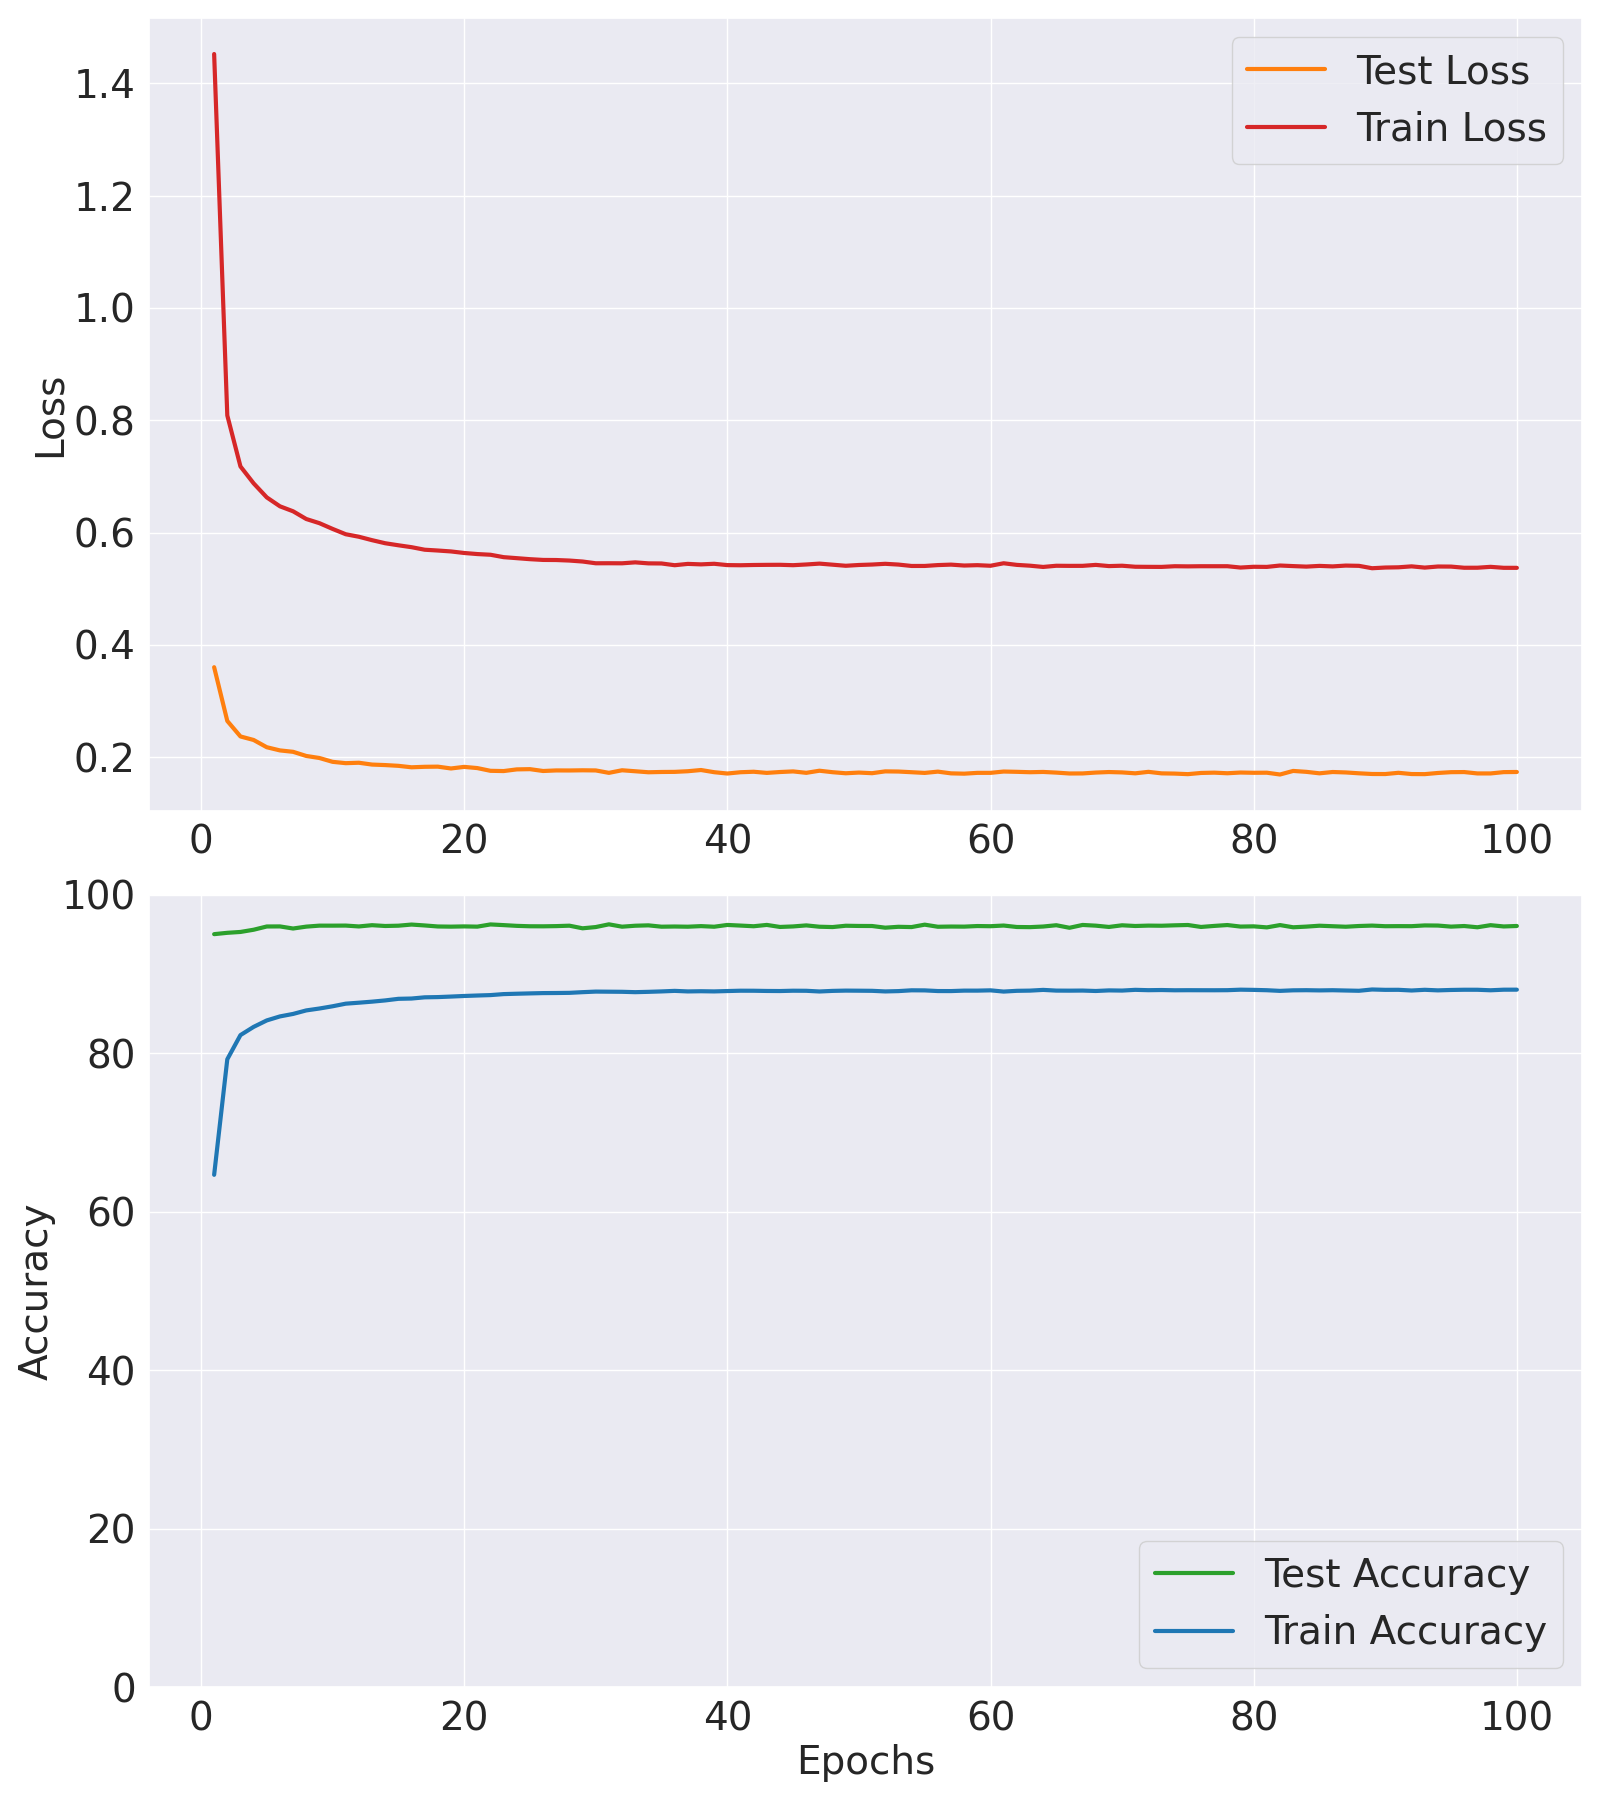

Values plotted in this chart, from the file beside it:
Epoch, Train Accuracy, Train Loss, Test Accuracy, Test Loss
1, 64.66, 1.452, 95.02, 0.3602
2, 79.24, 0.8086, 95.19, 0.2645
3, 82.29, 0.7178, 95.3, 0.2369
4, 83.32, 0.6877, 95.58, 0.2307
5, 84.14, 0.6627, 95.99, 0.2177
6, 84.64, 0.6468, 96, 0.2121
7, 84.96, 0.6379, 95.74, 0.2096
8, 85.4, 0.6242, 95.97, 0.2022
9, 85.64, 0.6167, 96.1, 0.1986
10, 85.92, 0.6065, 96.1, 0.1918
11, 86.25, 0.597, 96.11, 0.1894
12, 86.38, 0.5926, 96, 0.1901
13, 86.51, 0.5865, 96.16, 0.1869
14, 86.66, 0.581, 96.05, 0.186
15, 86.86, 0.5774, 96.09, 0.1846
16, 86.9, 0.574, 96.24, 0.182
17, 87.05, 0.5695, 96.12, 0.1829
18, 87.08, 0.568, 95.99, 0.1832
19, 87.15, 0.5664, 95.97, 0.1799
20, 87.22, 0.5637, 96, 0.1827
21, 87.28, 0.5617, 95.97, 0.1806
22, 87.33, 0.5605, 96.25, 0.1758
23, 87.46, 0.5562, 96.16, 0.1753
24, 87.51, 0.5544, 96.07, 0.1783
25, 87.55, 0.5526, 96.02, 0.1787
26, 87.59, 0.5513, 96.01, 0.1754
27, 87.6, 0.5511, 96.04, 0.1764
28, 87.62, 0.5502, 96.09, 0.1763
29, 87.7, 0.5485, 95.76, 0.1767
30, 87.78, 0.5453, 95.92, 0.1764
31, 87.76, 0.5454, 96.26, 0.1721
32, 87.75, 0.5453, 95.97, 0.1767
33, 87.7, 0.547, 96.09, 0.175
34, 87.75, 0.5452, 96.14, 0.1732
35, 87.8, 0.545, 95.97, 0.1737
36, 87.87, 0.5419, 95.99, 0.1739
37, 87.8, 0.5442, 95.96, 0.175
38, 87.82, 0.5434, 96.04, 0.1772
39, 87.8, 0.5444, 95.96, 0.1733
40, 87.85, 0.5421, 96.19, 0.1709
41, 87.89, 0.5418, 96.11, 0.1732
42, 87.88, 0.5423, 96.02, 0.1741
43, 87.86, 0.5425, 96.19, 0.1721
44, 87.85, 0.5426, 95.93, 0.1736
45, 87.89, 0.5419, 96, 0.1747
46, 87.88, 0.5432, 96.13, 0.1722
47, 87.79, 0.5447, 95.96, 0.1759
48, 87.87, 0.5428, 95.92, 0.1733
49, 87.9, 0.5409, 96.09, 0.1714
50, 87.89, 0.5423, 96.06, 0.1726
51, 87.87, 0.5431, 96.05, 0.1715
52, 87.8, 0.5444, 95.84, 0.1748
53, 87.84, 0.543, 95.95, 0.1745
54, 87.94, 0.5405, 95.92, 0.1733
55, 87.93, 0.5406, 96.22, 0.172
56, 87.85, 0.5421, 95.96, 0.1743
57, 87.84, 0.5429, 95.99, 0.1712
58, 87.9, 0.5413, 95.97, 0.1707
59, 87.9, 0.542, 96.05, 0.1721
60, 87.94, 0.5409, 96.03, 0.1721
... 40 more rows
